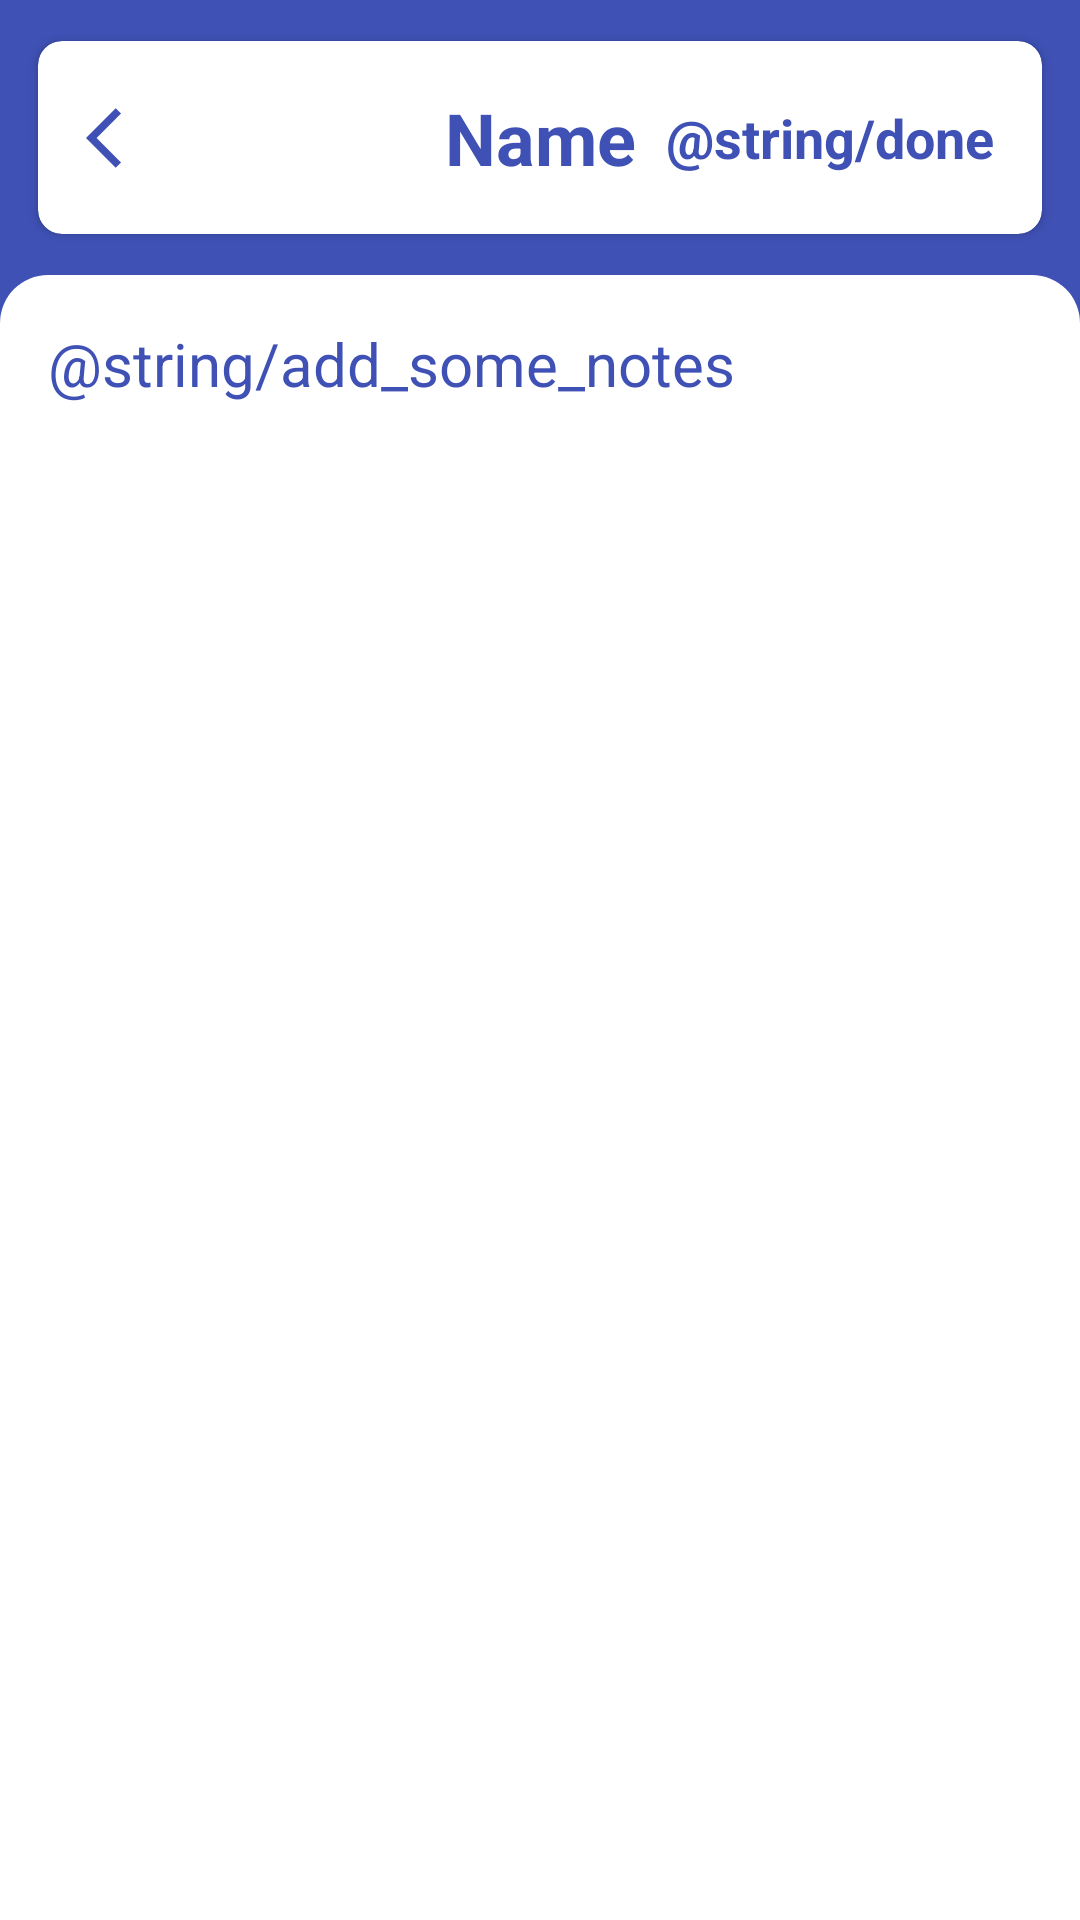

Reconstruct the res/layout file that produces this screen, plus the resources it refers to.
<!-- AndroidManifest.xml: application theme Theme.Notes -->
<!-- res/layout/fragment_refactor.xml -->
<?xml version="1.0" encoding="utf-8"?>
<LinearLayout xmlns:android="http://schemas.android.com/apk/res/android"
    xmlns:app="http://schemas.android.com/apk/res-auto"
    xmlns:tools="http://schemas.android.com/tools"
    android:layout_width="match_parent"
    android:layout_height="match_parent"
    android:background="?colorSecondary"
    android:orientation="vertical">

    <LinearLayout
        android:layout_width="match_parent"
        android:layout_height="wrap_content">

        <androidx.cardview.widget.CardView
            android:layout_width="match_parent"
            android:layout_height="wrap_content"
            android:layout_margin="8dp"
            android:backgroundTint="?colorOnPrimary"
            app:cardCornerRadius="8dp"
            app:cardUseCompatPadding="true">


            <EditText
                android:id="@+id/name"
                android:layout_width="match_parent"
                android:layout_height="wrap_content"
                android:layout_gravity="center"
                android:layout_margin="16dp"
                android:background="@null"
                android:gravity="center"
                android:hint="Name"
                android:inputType="textCapSentences"
                android:maxLength="15"
                android:textColorHint="?colorSecondaryVariant"
                android:textColor="?colorSecondaryVariant"
                android:textSize="24sp"
                android:textStyle="bold"
                tools:text="Text note 21/09" />

            <ImageView
                android:id="@+id/button_back"
                android:layout_width="wrap_content"
                android:layout_height="match_parent"
                android:padding="16dp"
                android:src="@drawable/arrow_back" />

            <TextView
                android:id="@+id/button_done"
                android:layout_width="wrap_content"
                android:layout_height="wrap_content"
                android:layout_gravity="end|center"
                android:layout_margin="16dp"
                android:text="@string/done"
                android:textColor="?colorSecondaryVariant"
                android:textSize="18sp"
                android:textStyle="bold" />

        </androidx.cardview.widget.CardView>

    </LinearLayout>

    <LinearLayout
        android:layout_width="match_parent"
        android:layout_height="match_parent"
        android:background="@drawable/note_back"
        android:padding="16dp">

        <EditText
            android:id="@+id/edit_note"
            android:layout_width="match_parent"
            android:layout_height="match_parent"
            android:background="@null"
            android:textColorHint="?colorSecondaryVariant"
            android:gravity="start"
            android:hint="@string/add_some_notes"
            android:inputType="textCapSentences|textMultiLine"
            android:textColor="?colorSecondaryVariant"
            android:textSize="20sp" />

    </LinearLayout>

</LinearLayout>
<!-- resources referenced by this layout -->
<resources>
  <!-- drawable arrow_back (drawable) -->
  <vector android:autoMirrored="true" android:height="24dp"
      android:tint="?dynamicColorThemeOverlay" android:viewportHeight="24"
      android:viewportWidth="24" android:width="24dp" xmlns:android="http://schemas.android.com/apk/res/android">
      <path android:fillColor="?colorSecondaryVariant" android:pathData="M11.67,3.87L9.9,2.1 0,12l9.9,9.9 1.77,-1.77L3.54,12z"/>
  </vector>
  <!-- drawable note_back (drawable) -->
  <?xml version="1.0" encoding="utf-8"?>
  <shape xmlns:android="http://schemas.android.com/apk/res/android"
      android:shape="rectangle">
  
      <solid android:color="?colorOnPrimary"/>
      <corners android:topRightRadius="16dp"
          android:topLeftRadius="16dp"/>
  
  </shape>
  <style name="Theme.Notes" parent="Theme.MaterialComponents.Light.NoActionBar">
          
          <item name="colorPrimary">@color/purple_700</item>
          <item name="colorPrimaryVariant">@color/purple_700</item>
          <item name="colorOnPrimary">@color/white</item>
          
          <item name="colorSecondary">#3F51B5</item>
          <item name="colorSecondaryVariant">#3F51B5</item>
          <item name="colorOnSecondary">@color/black</item>
          
          <item name="android:statusBarColor">#3F51B5</item>
          
      </style>
  <color name="purple_700">#FF3700B3</color>
  <color name="white">#FFFFFFFF</color>
  <color name="black">#FF000000</color>
</resources>
